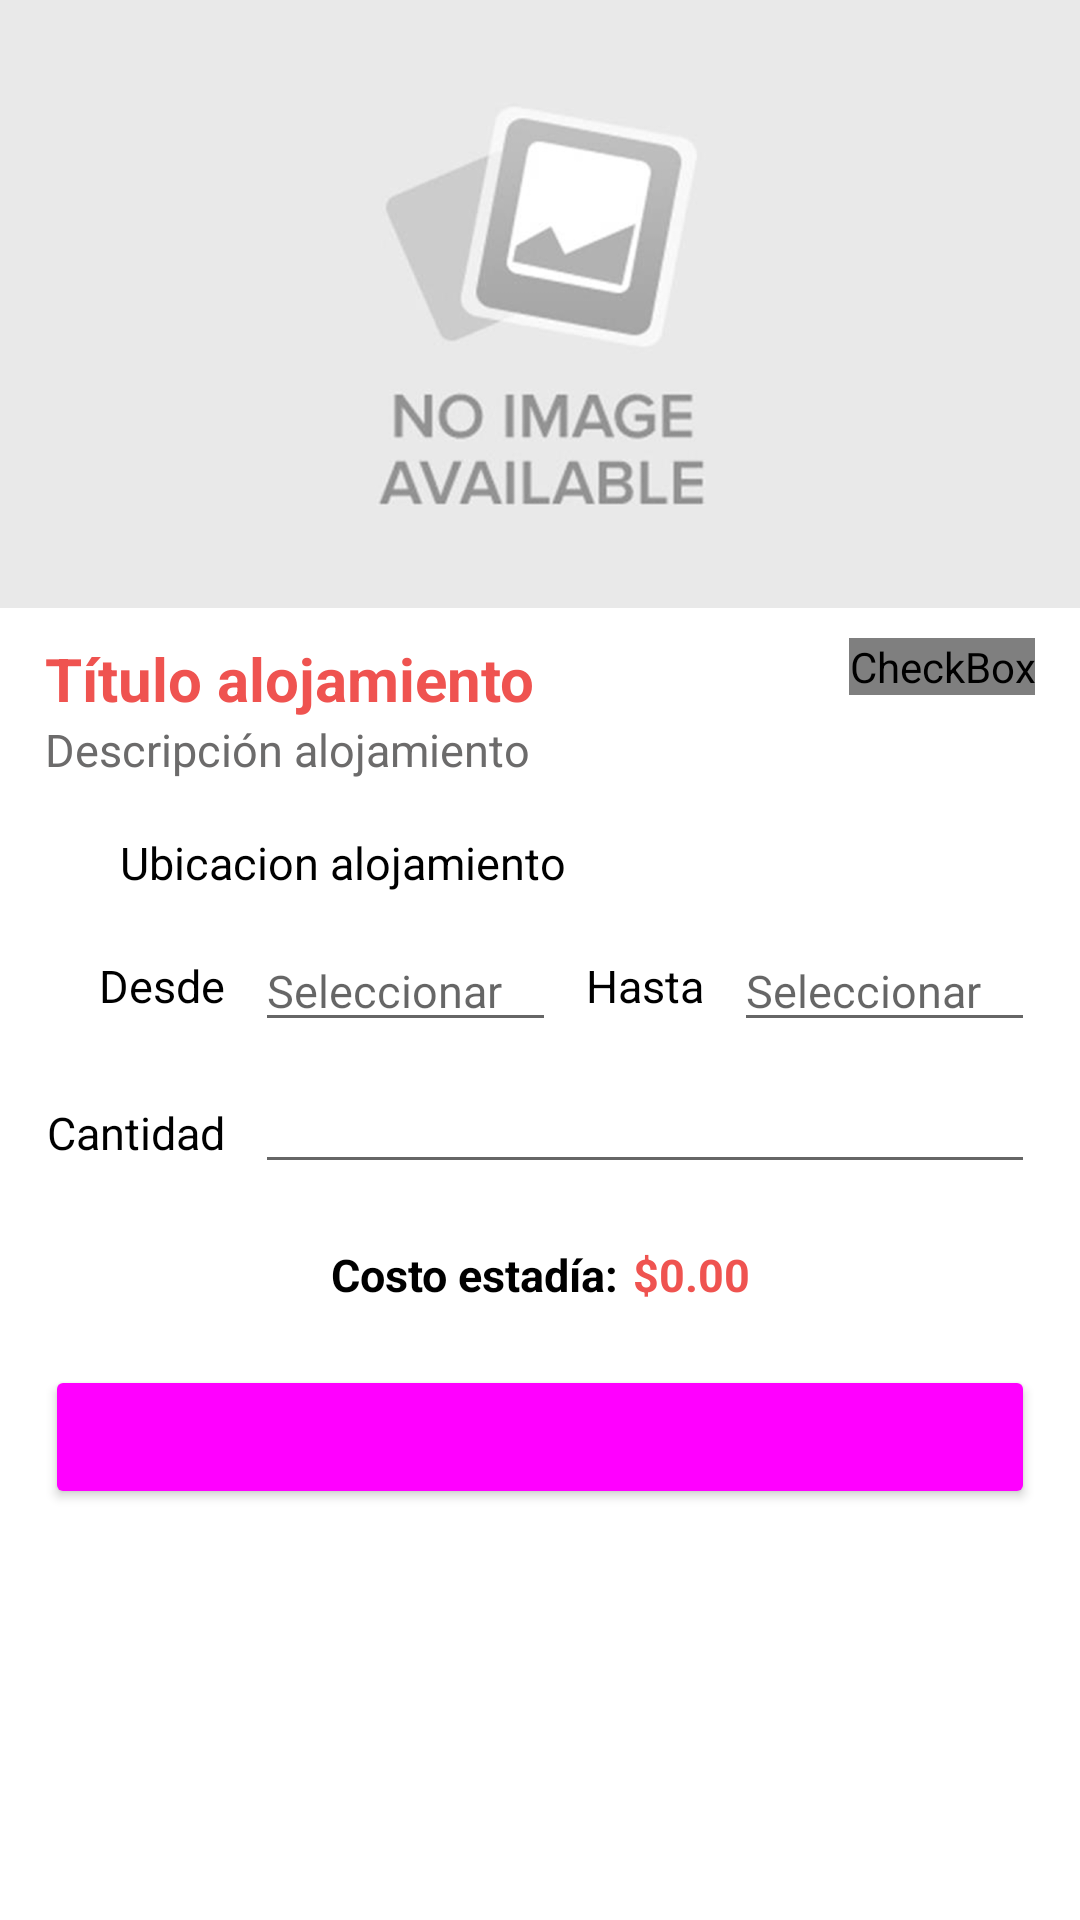

This screen was rendered from an Android layout file. Write that file and the resources it references.
<!-- AndroidManifest.xml: application theme Theme.LabDam2022 -->
<!-- res/layout/fragment_detalle_alojamiento.xml -->
<?xml version="1.0" encoding="utf-8"?>
<androidx.appcompat.widget.LinearLayoutCompat xmlns:android="http://schemas.android.com/apk/res/android"
    xmlns:tools="http://schemas.android.com/tools"
    android:layout_width="match_parent"
    android:layout_height="match_parent"
    xmlns:app="http://schemas.android.com/apk/res-auto"
    tools:context=".ui.DetalleAlojamientoFragment"
    android:orientation="vertical">

    <android.support.constraint.ConstraintLayout
        android:layout_width="match_parent"
        android:layout_height="wrap_content">

        <androidx.appcompat.widget.AppCompatImageView
            android:id="@+id/imageView"
            android:layout_width="0dp"
            android:layout_height="0dp"
            android:layout_marginEnd="0dp"
            android:layout_marginStart="0dp"
            android:layout_marginTop="0dp"
            app:srcCompat="@drawable/no_image_available"
            android:scaleType="centerCrop"
            app:layout_constraintDimensionRatio="H,16:9"
            app:layout_constraintStart_toStartOf="parent"
            app:layout_constraintEnd_toEndOf="parent"
            app:layout_constraintTop_toTopOf="parent"
            />
    </android.support.constraint.ConstraintLayout>

    <androidx.appcompat.widget.LinearLayoutCompat
        android:layout_width="match_parent"
        android:layout_height="match_parent"
        android:orientation="vertical"
        android:layout_marginTop="10sp"
        android:layout_marginStart="15sp"
        android:layout_marginEnd="15sp"
        android:layout_marginBottom="15sp">

        <androidx.appcompat.widget.LinearLayoutCompat
            android:layout_width="match_parent"
            android:layout_height="wrap_content"
            android:orientation="horizontal">

            <TextView
                android:id="@+id/tituloTextView"
                android:layout_width="match_parent"
                android:layout_height="wrap_content"
                android:layout_weight="1"
                android:theme="@style/Title"
                android:text="Título alojamiento"/>

            <CheckBox
                android:id="@+id/favoritoCheckBox"
                android:layout_width="wrap_content"
                android:layout_height="wrap_content"
                android:button="@drawable/favourite_checkbox"
                android:theme="@style/FavouriteCheckbox"
                />

        </androidx.appcompat.widget.LinearLayoutCompat>

        <TextView
            android:id="@+id/descripcionTextView"
            android:layout_width="match_parent"
            android:layout_height="wrap_content"
            android:layout_marginBottom="15sp"
            android:text="Descripción alojamiento"
            android:theme="@style/Subtitle"/>


        <androidx.appcompat.widget.LinearLayoutCompat
            android:layout_width="match_parent"
            android:layout_height="wrap_content"
            android:orientation="horizontal"
            android:layout_marginBottom="10sp">

            <ImageView
                android:layout_width="25sp"
                android:layout_height="25sp"
                android:src="@drawable/ic_ubicacion"
                android:theme="@style/IconOnText"/>

            <TextView
                android:id="@+id/ubicacionTextView"
                android:layout_width="match_parent"
                android:layout_height="wrap_content"
                android:layout_gravity="center_vertical"
                android:text="Ubicacion alojamiento"
                android:theme="@style/DefaultTextView"/>

        </androidx.appcompat.widget.LinearLayoutCompat>

        <ViewStub
            android:id="@+id/tipoAlojamientoLayout"
            android:inflatedId="@+id/detalleHabitacionLayout"
            android:layout_width="match_parent"
            android:layout_height="wrap_content"
            android:layout_marginBottom="10sp"
            />

        <androidx.appcompat.widget.LinearLayoutCompat
            android:layout_width="match_parent"
            android:layout_height="wrap_content"
            android:orientation="horizontal"
            android:layout_marginBottom="10sp">

            <TextView
                android:layout_width="60sp"
                android:layout_height="wrap_content"
                android:gravity="end"
                android:text="@string/desde"
                android:layout_marginEnd="10sp"
                android:layout_gravity="center_vertical"
                android:theme="@style/DefaultTextView"/>

            <EditText
                android:id="@+id/desdeDatePicker"
                android:layout_width="match_parent"
                android:layout_height="wrap_content"
                android:layout_weight="1"
                android:theme="@style/DefaultEditText"
                android:hint="@string/seleccionar"
                android:inputType="none"
                android:cursorVisible="false"
                android:focusable="false"
                android:focusableInTouchMode="false"/>

            <TextView
                android:layout_width="wrap_content"
                android:layout_height="wrap_content"
                android:text="@string/hasta"
                android:layout_marginStart="10sp"
                android:layout_marginEnd="10sp"
                android:layout_gravity="center_vertical"
                android:theme="@style/DefaultTextView"/>

            <EditText
                android:id="@+id/hastaDatePicker"
                android:layout_width="match_parent"
                android:layout_height="wrap_content"
                android:layout_weight="1"
                android:theme="@style/DefaultEditText"
                android:hint="@string/seleccionar"
                android:inputType="none"
                android:cursorVisible="false"
                android:focusable="false"
                android:focusableInTouchMode="false"/>

        </androidx.appcompat.widget.LinearLayoutCompat>

        <androidx.appcompat.widget.LinearLayoutCompat
            android:layout_width="match_parent"
            android:layout_height="wrap_content"
            android:orientation="horizontal"
            android:layout_marginBottom="10sp">

            <TextView
                android:layout_width="60sp"
                android:gravity="end"
                android:layout_height="wrap_content"
                android:text="@string/cantidad"
                android:layout_marginEnd="10sp"
                android:theme="@style/DefaultEditText"/>

            <EditText
                android:id="@+id/cantidadEditText"
                android:layout_width="match_parent"
                android:layout_height="wrap_content"
                android:theme="@style/DefaultEditText"
                android:inputType="number"/>

        </androidx.appcompat.widget.LinearLayoutCompat>

        <androidx.appcompat.widget.LinearLayoutCompat
            android:layout_width="wrap_content"
            android:layout_height="wrap_content"
            android:orientation="horizontal"
            android:layout_gravity="center"
            android:layout_marginTop="10sp"
            android:layout_marginBottom="20sp">

            <TextView
                android:layout_width="wrap_content"
                android:layout_height="wrap_content"
                android:gravity="end"
                android:text="@string/costo_estadia"
                android:layout_gravity="end|center_vertical"
                android:theme="@style/DefaultTextView"
                android:textStyle="bold"/>

            <TextView
                android:id="@+id/precioTextView"
                android:layout_width="wrap_content"
                android:layout_height="wrap_content"
                android:layout_marginStart="5sp"
                android:text="$0.00"
                android:layout_gravity="end|center_vertical"
                android:theme="@style/PriceTextView" />

        </androidx.appcompat.widget.LinearLayoutCompat>

        <Button
            android:id="@+id/reservarButton"
            android:layout_width="match_parent"
            android:layout_height="wrap_content"
            android:layout_gravity="bottom"
            android:text="@string/reservar"
            android:theme="@style/InverseButton"/>

    </androidx.appcompat.widget.LinearLayoutCompat>

</androidx.appcompat.widget.LinearLayoutCompat>
<!-- resources referenced by this layout -->
<resources>
  <!-- drawable favourite_checkbox (drawable) -->
  <?xml version="1.0" encoding="utf-8"?>
  <selector xmlns:android="http://schemas.android.com/apk/res/android">
      <item android:drawable="@drawable/ic_no_favorito"
          android:state_checked="false" />
      <item android:drawable="@drawable/ic_favoritos"
          android:state_checked="true"/>
  </selector>
  <!-- drawable no_image_available: png bitmap (drawable, 205373 bytes) -->
  <string name="cantidad">Cantidad</string>
  <string name="costo_estadia">Costo estadía:</string>
  <string name="desde">Desde</string>
  <string name="hasta">Hasta</string>
  <string name="reservar">Reservar</string>
  <string name="seleccionar">Seleccionar</string>
  <style name="DefaultEditText" parent="@style/Theme.LabDam2022">
          <item name="android:textSize">@dimen/small</item>
          <item name="android:textColor">@color/black</item>
      </style>
  <style name="DefaultTextView" parent="@style/Theme.LabDam2022">
          <item name="android:textSize">@dimen/small</item>
          <item name="android:textColor">@color/black</item>
      </style>
  <style name="FavouriteCheckbox" parent="Theme.LabDam2022">
          <item name="colorSecondary">?attr/colorPrimary</item>
      </style>
  <style name="IconOnText" parent="Theme.LabDam2022">
          <item name="android:tint">@color/grey</item>
      </style>
  <style name="InverseButton" parent="Widget.Material3.Button.TextButton">
          <item name="colorPrimary">@color/red_400</item>
          <item name="colorOnPrimary">@android:color/background_light</item>
      </style>
  <style name="PriceTextView" parent="Theme.LabDam2022">
          <item name="android:textStyle">bold</item>
          <item name="android:textSize">@dimen/small</item>
          <item name="android:textColor">?attr/colorPrimary</item>
      </style>
  <style name="Subtitle" parent="@style/Theme.LabDam2022">
          <item name="android:textSize">@dimen/small</item>
          <item name="android:textColor">@color/grey</item>
      </style>
  <style name="Title" parent="@style/Theme.LabDam2022">
          <item name="android:textStyle">bold</item>
          <item name="android:textSize">@dimen/mid</item>
          <item name="android:textColor">?attr/colorPrimary</item>
      </style>
  <style name="Theme.LabDam2022" parent="Theme.MaterialComponents.DayNight.NoActionBar">
          
          <item name="colorPrimary">@color/red_400</item>
          <item name="colorPrimaryVariant">@color/red_600</item>
          <item name="colorOnPrimary">@color/white</item>
          
          <item name="colorSecondary">@color/teal_200</item>
          <item name="colorSecondaryVariant">@color/teal_700</item>
          <item name="colorOnSecondary">@color/black</item>
          
          <item name="android:statusBarColor" tools:targetApi="l">?attr/colorPrimary</item>
          
          <item name="colorTertiary">@color/light_grey</item>
  
      </style>
  <dimen name="small">15sp</dimen>
  <color name="black">#FF000000</color>
  <color name="grey">#6C6B6B</color>
  <color name="red_400">#EF5350</color>
  <dimen name="mid">20sp</dimen>
  <color name="red_600">#E53935</color>
  <color name="white">#FFFFFFFF</color>
  <color name="teal_200">#70cccd</color>
  <color name="teal_700">#007a74</color>
  <color name="light_grey">#BDBDBD</color>
</resources>
